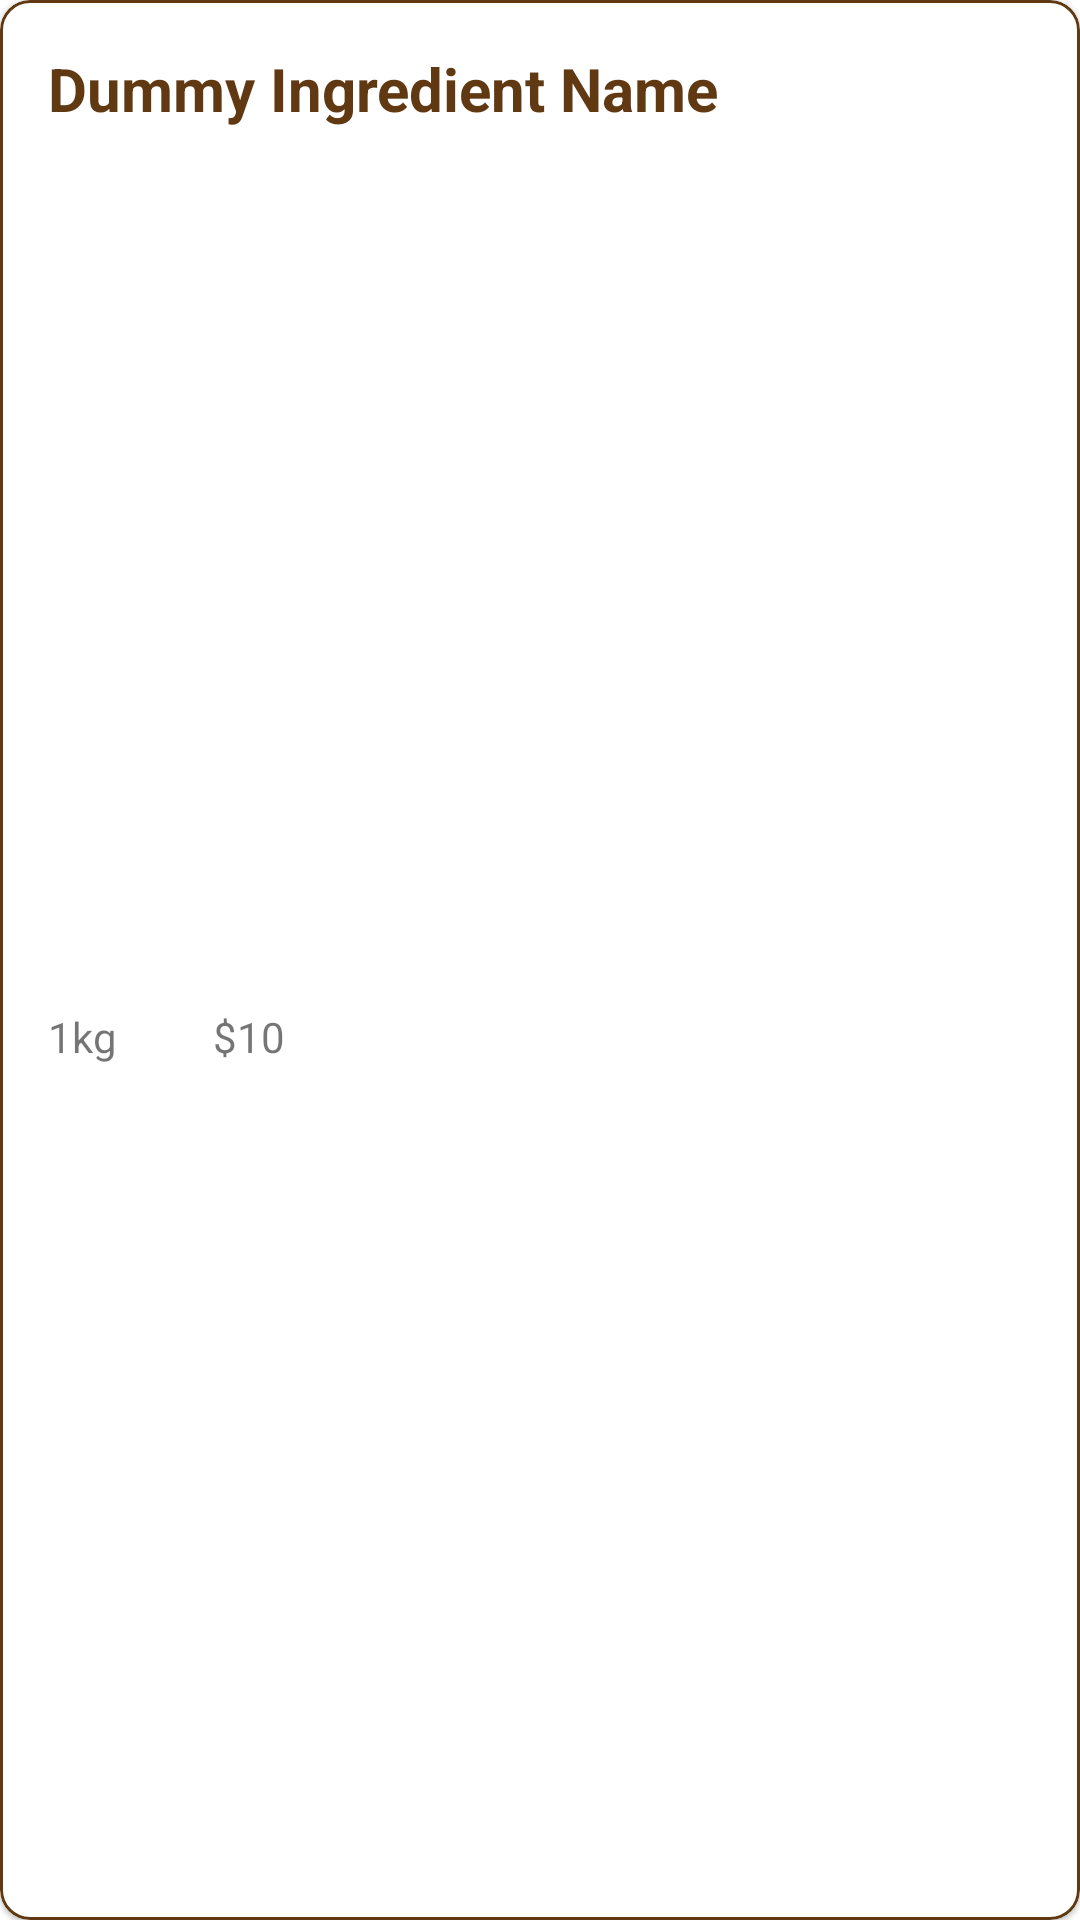

Layout XML and referenced resources for this Android screen:
<!-- AndroidManifest.xml: application theme Theme.KakelandetMyCookbook -->
<!-- res/layout/ingredient_list_item.xml -->
<?xml version="1.0" encoding="utf-8"?>
    <com.google.android.material.card.MaterialCardView
        xmlns:android="http://schemas.android.com/apk/res/android"
        xmlns:app="http://schemas.android.com/apk/res-auto"
        android:layout_width="match_parent"
        android:layout_height="wrap_content"
        android:orientation="vertical"
        app:strokeWidth="1dp"
        app:strokeColor="@color/kakelandet_brown"
        app:cardCornerRadius="10dp"
        app:layout_constraintEnd_toEndOf="parent"
        app:layout_constraintStart_toStartOf="parent"
        app:layout_constraintTop_toTopOf="parent" >

        <androidx.constraintlayout.widget.ConstraintLayout
            android:layout_width="match_parent"
            android:layout_height="match_parent">

            <TextView
                android:id="@+id/ingredient_title"
                android:layout_width="0dp"
                android:layout_height="wrap_content"
                style="@style/CardTitle"
                android:layout_marginStart="16dp"
                android:layout_marginTop="16dp"
                android:layout_marginEnd="16dp"
                android:text="Dummy Ingredient Name"
                app:layout_constraintEnd_toEndOf="parent"
                app:layout_constraintStart_toStartOf="parent"
                app:layout_constraintTop_toTopOf="parent" />

            <TextView
                android:id="@+id/quantity_textview"
                android:layout_width="wrap_content"
                android:layout_height="wrap_content"
                android:layout_marginStart="16dp"
                android:layout_marginTop="16dp"
                android:layout_marginBottom="8dp"
                android:text="1kg"
                app:layout_constraintBottom_toBottomOf="parent"
                app:layout_constraintStart_toStartOf="parent"
                app:layout_constraintTop_toBottomOf="@+id/ingredient_title" />

            <TextView
                android:id="@+id/price_textview"
                android:layout_width="wrap_content"
                android:layout_height="wrap_content"
                android:layout_marginStart="32dp"
                android:text="$10"
                app:layout_constraintBottom_toBottomOf="@+id/quantity_textview"
                app:layout_constraintStart_toEndOf="@+id/quantity_textview"
                app:layout_constraintTop_toTopOf="@+id/quantity_textview" />
        </androidx.constraintlayout.widget.ConstraintLayout>
    </com.google.android.material.card.MaterialCardView>
<!-- resources referenced by this layout -->
<resources>
  <color name="kakelandet_brown">#603913</color>
  <style name="CardTitle" parent="TextAppearance.AppCompat">
          <item name="android:textSize">@dimen/cardTitle</item>
          <item name="android:textStyle">bold</item>
          <item name="android:textColor">@color/kakelandet_brown</item>
      </style>
  <style name="Theme.KakelandetMyCookbook" parent="Theme.MaterialComponents.DayNight.DarkActionBar">
          
          <item name="colorPrimary">@color/kakelandet_pink</item>
          <item name="colorPrimaryVariant">@color/kakelandet_pink_dark</item>
          <item name="colorOnPrimary">@color/kakelandet_yellow</item>
          
          <item name="colorSecondary">@color/kakelandet_yellow</item>
          <item name="colorSecondaryVariant">@color/kakelandet_yellow_dark</item>
          <item name="colorOnSecondary">@color/kakelandet_pink_dark</item>
          
          <item name="android:statusBarColor">?attr/colorPrimaryVariant</item>
          
      </style>
  <dimen name="cardTitle">20sp</dimen>
  <color name="kakelandet_pink">#F3828D</color>
  <color name="kakelandet_pink_dark">#bd5260</color>
  <color name="kakelandet_yellow">#F9F3D9</color>
  <color name="kakelandet_yellow_dark">#c6c0a7</color>
</resources>
